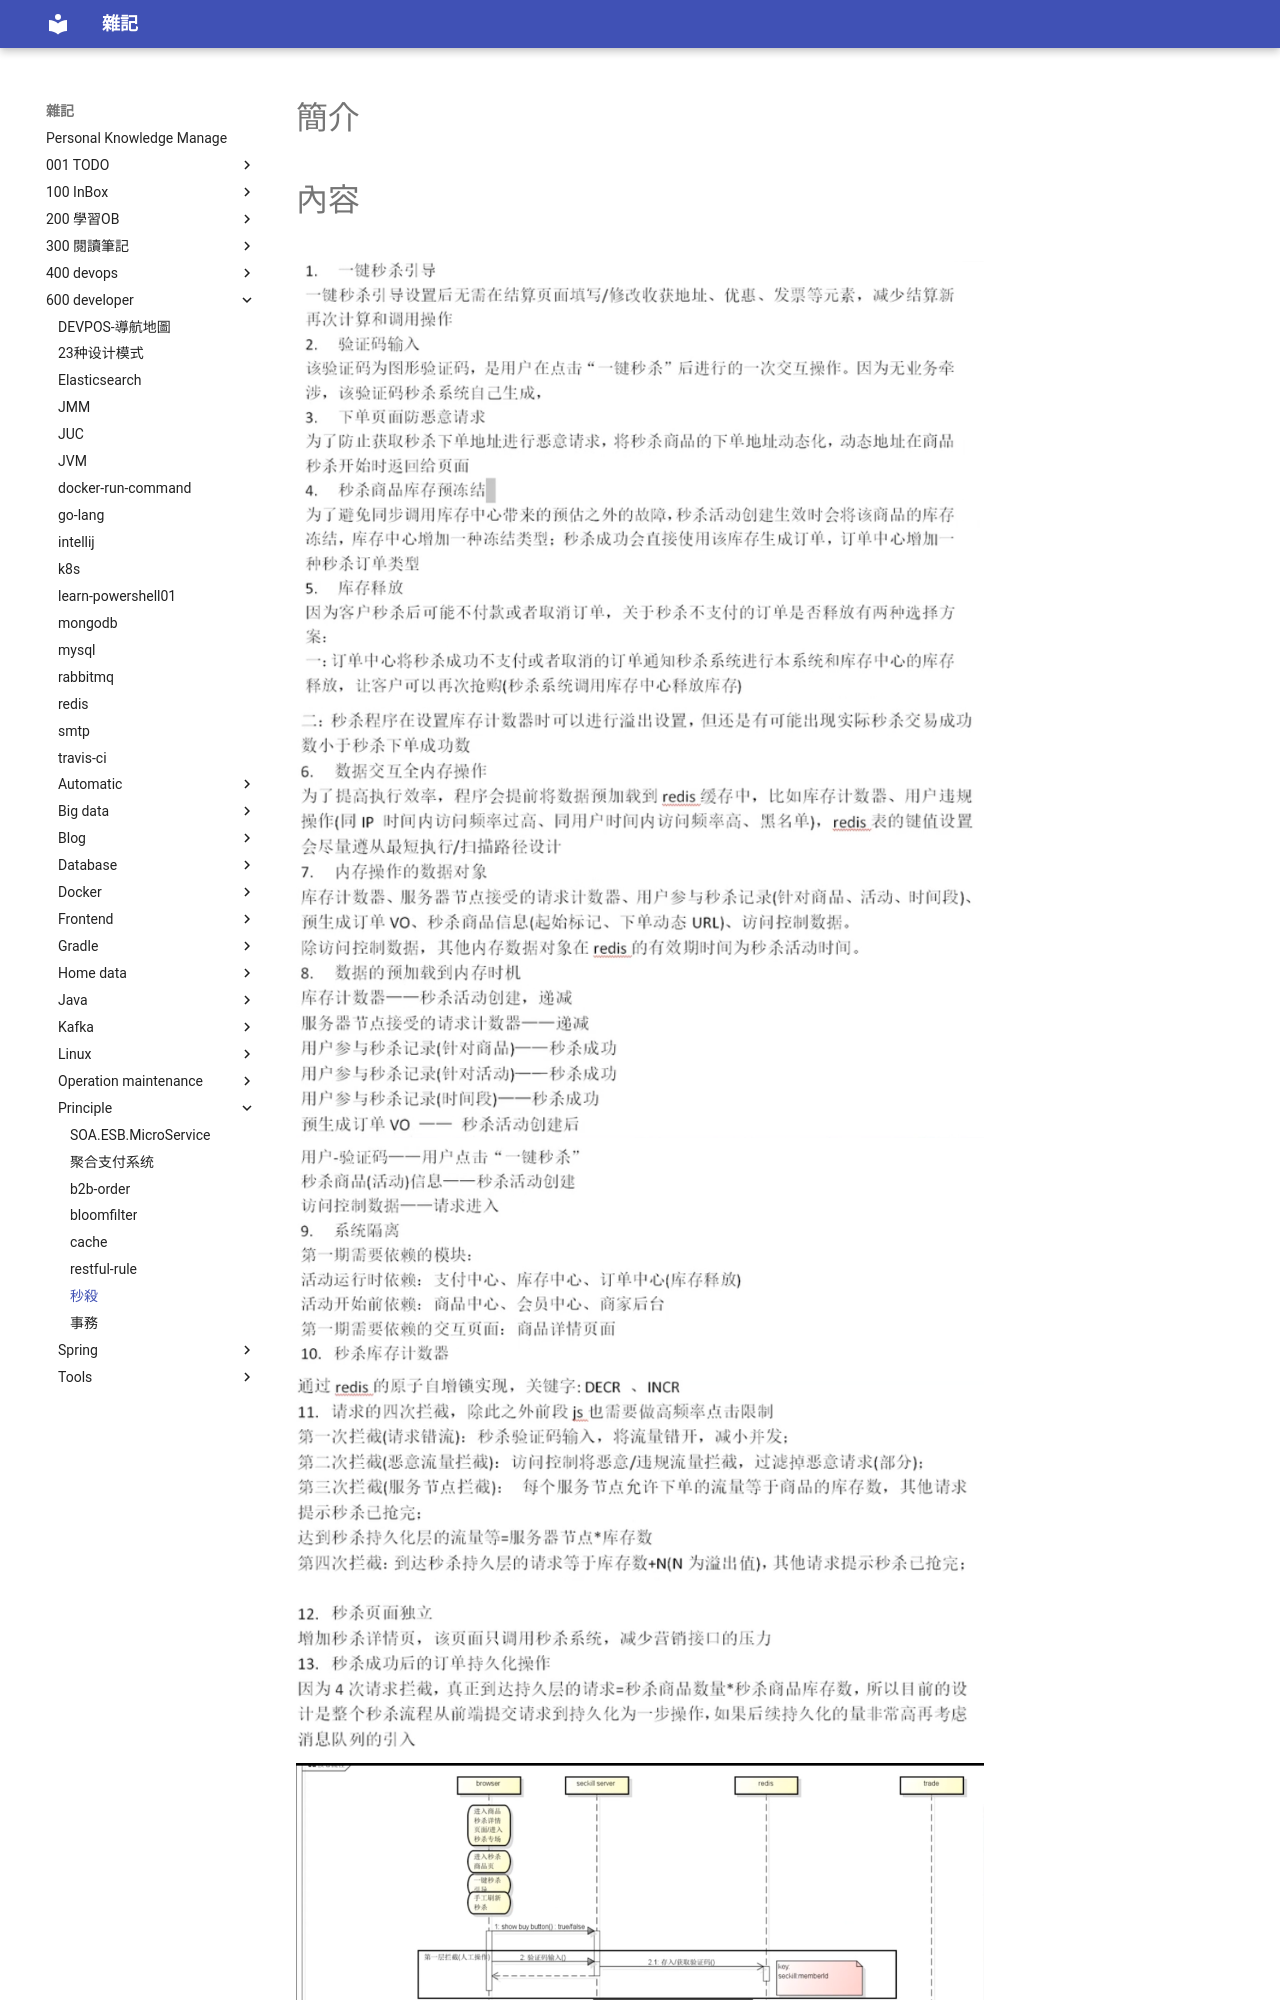

repository: yudady/yudady.github.io · page: 600-developer/principle/spike/index.html · generator: mkdocs

---
title: 秒殺
author: tommy
tags:
  - business
categories:
  - principle
toc: true
date: 2019-02-01 09:57:15
---

# 簡介



<!--more-->
# 內容


![](images/20190201093353.png)
![](images/20190201093435.png)
![](images/20190201093517.png)
![](
